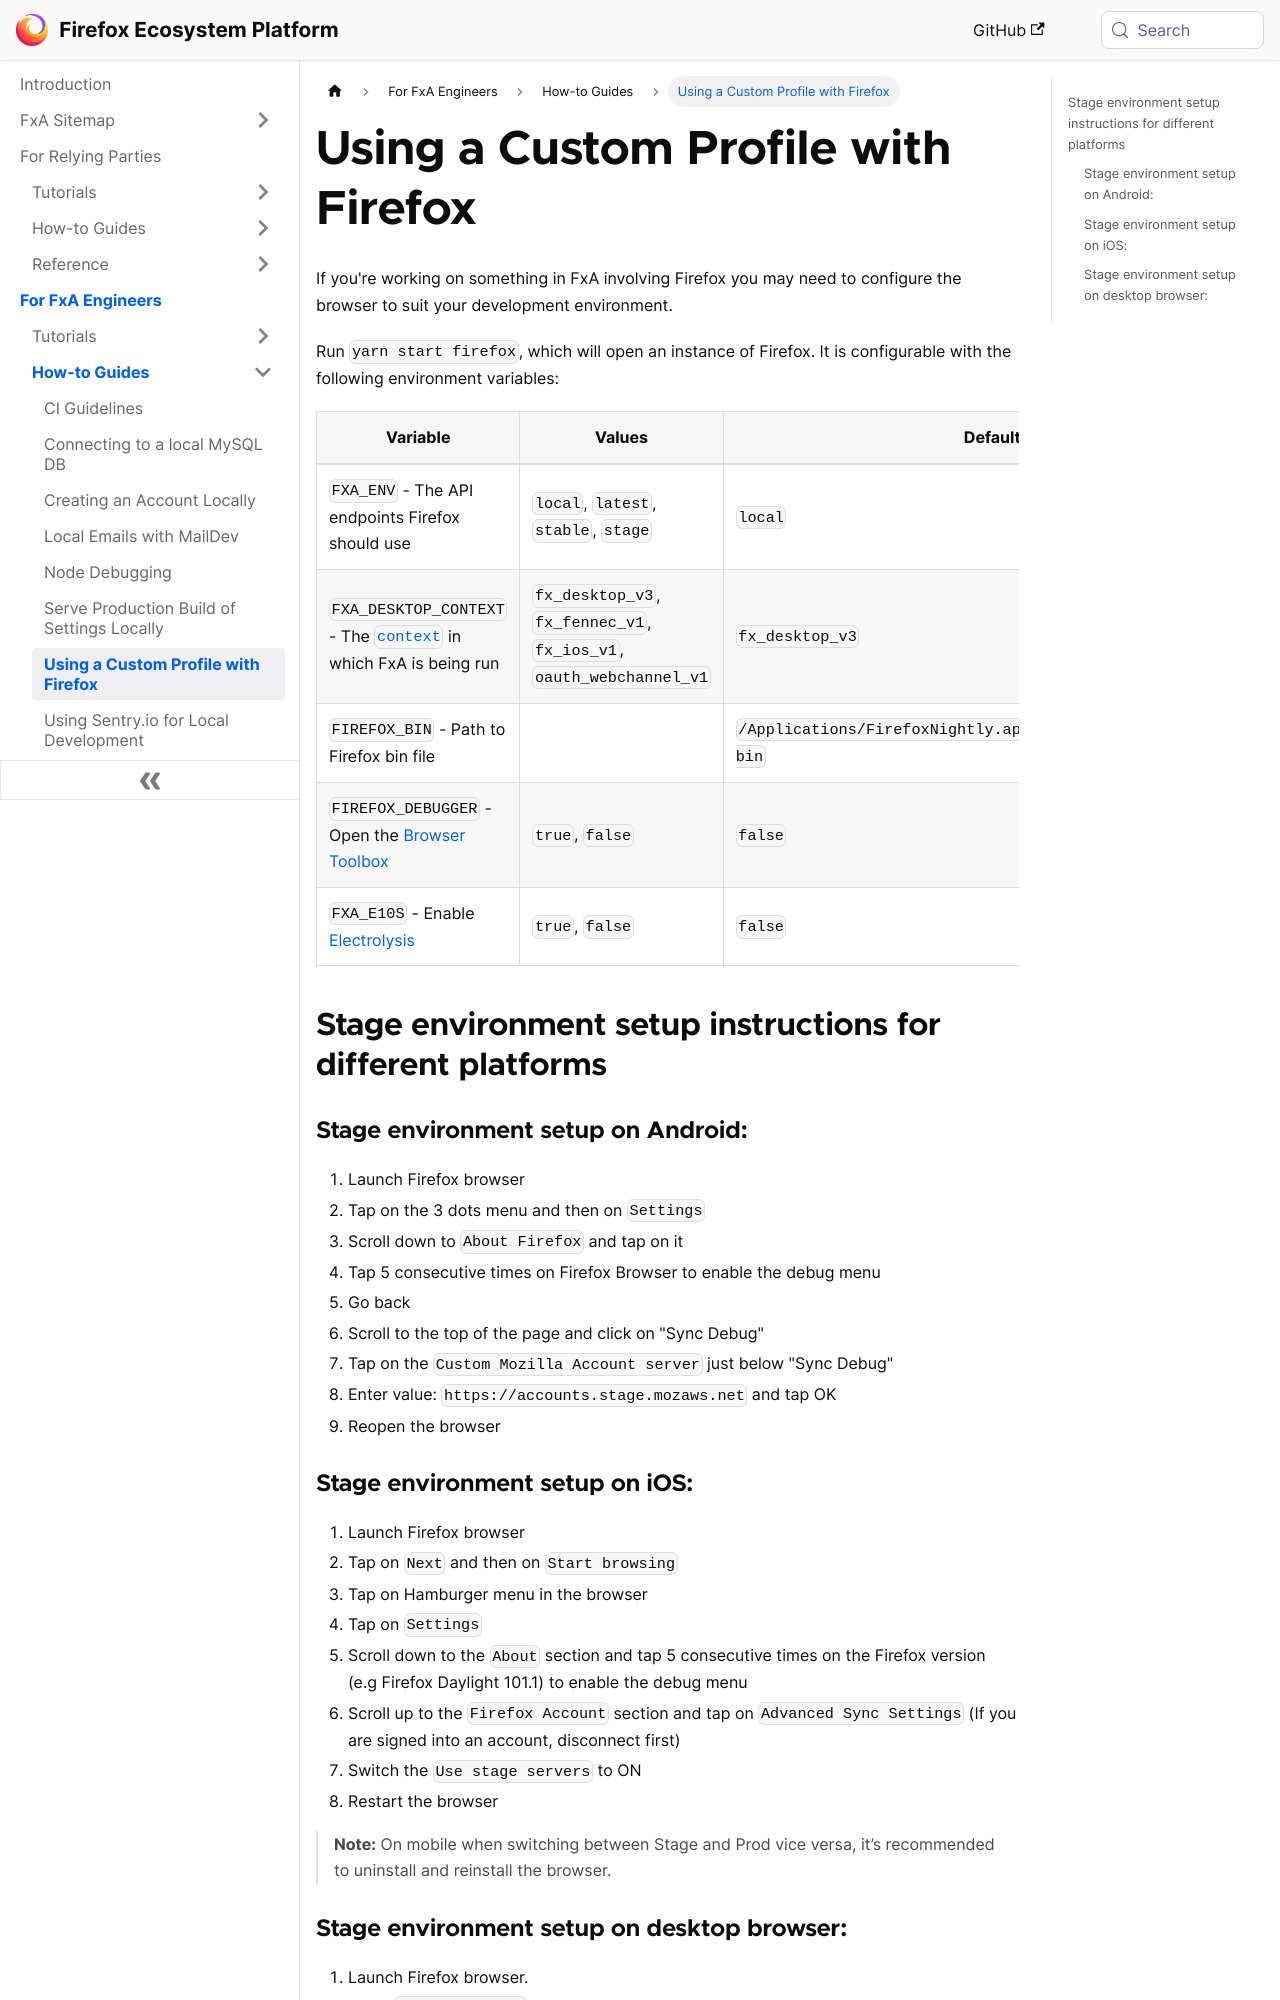

repository: mozilla/ecosystem-platform · page: how-tos/using-a-custom-profile-with-firefox.html · generator: docusaurus

---
title: Using a Custom Profile with Firefox
---

If you're working on something in FxA involving Firefox you may need to configure the browser to suit your development environment.

Run `yarn start firefox`, which will open an instance of Firefox. It is configurable with the following environment variables:

| Variable | Values | Default |
| ---- | --------------- | --- |
| `FXA_ENV` - The API endpoints Firefox should use | `local`, `latest`, `stable`, `stage` | `local` |
| `FXA_DESKTOP_CONTEXT` - The [`context`](https://github.com/mozilla/fxa/blob/main/packages/fxa-content-server/docs/query-params.md#context) in which FxA is being run | `fx_desktop_v3`, `fx_fennec_v1`, `fx_ios_v1`, `oauth_webchannel_v1` | `fx_desktop_v3` |
| `FIREFOX_BIN` - Path to Firefox bin file | | `/Applications/FirefoxNightly.app/Contents/MacOS/firefox-bin` |
| `FIREFOX_DEBUGGER` - Open the [Browser Toolbox](https://developer.mozilla.org/en-US/docs/Tools/Browser_Toolbox) | `true`, `false` | `false` |
| `FXA_E10S` - Enable [Electrolysis](https://wiki.mozilla.org/Electrolysis) | `true`, `false` | `false` |

## Stage environment setup instructions for different platforms

### Stage environment setup on Android:
1. Launch Firefox browser
2. Tap on the 3 dots menu and then on `Settings`
3. Scroll down to `About Firefox` and tap on it
4. Tap 5 consecutive times on Firefox Browser to enable the debug menu
5. Go back
6. Scroll to the top of the page and click on "Sync Debug"
7. Tap on the `Custom Mozilla Account server` just below "Sync Debug"
8. Enter value: `https://accounts.stage.mozaws.net` and tap OK
9. Reopen the browser
